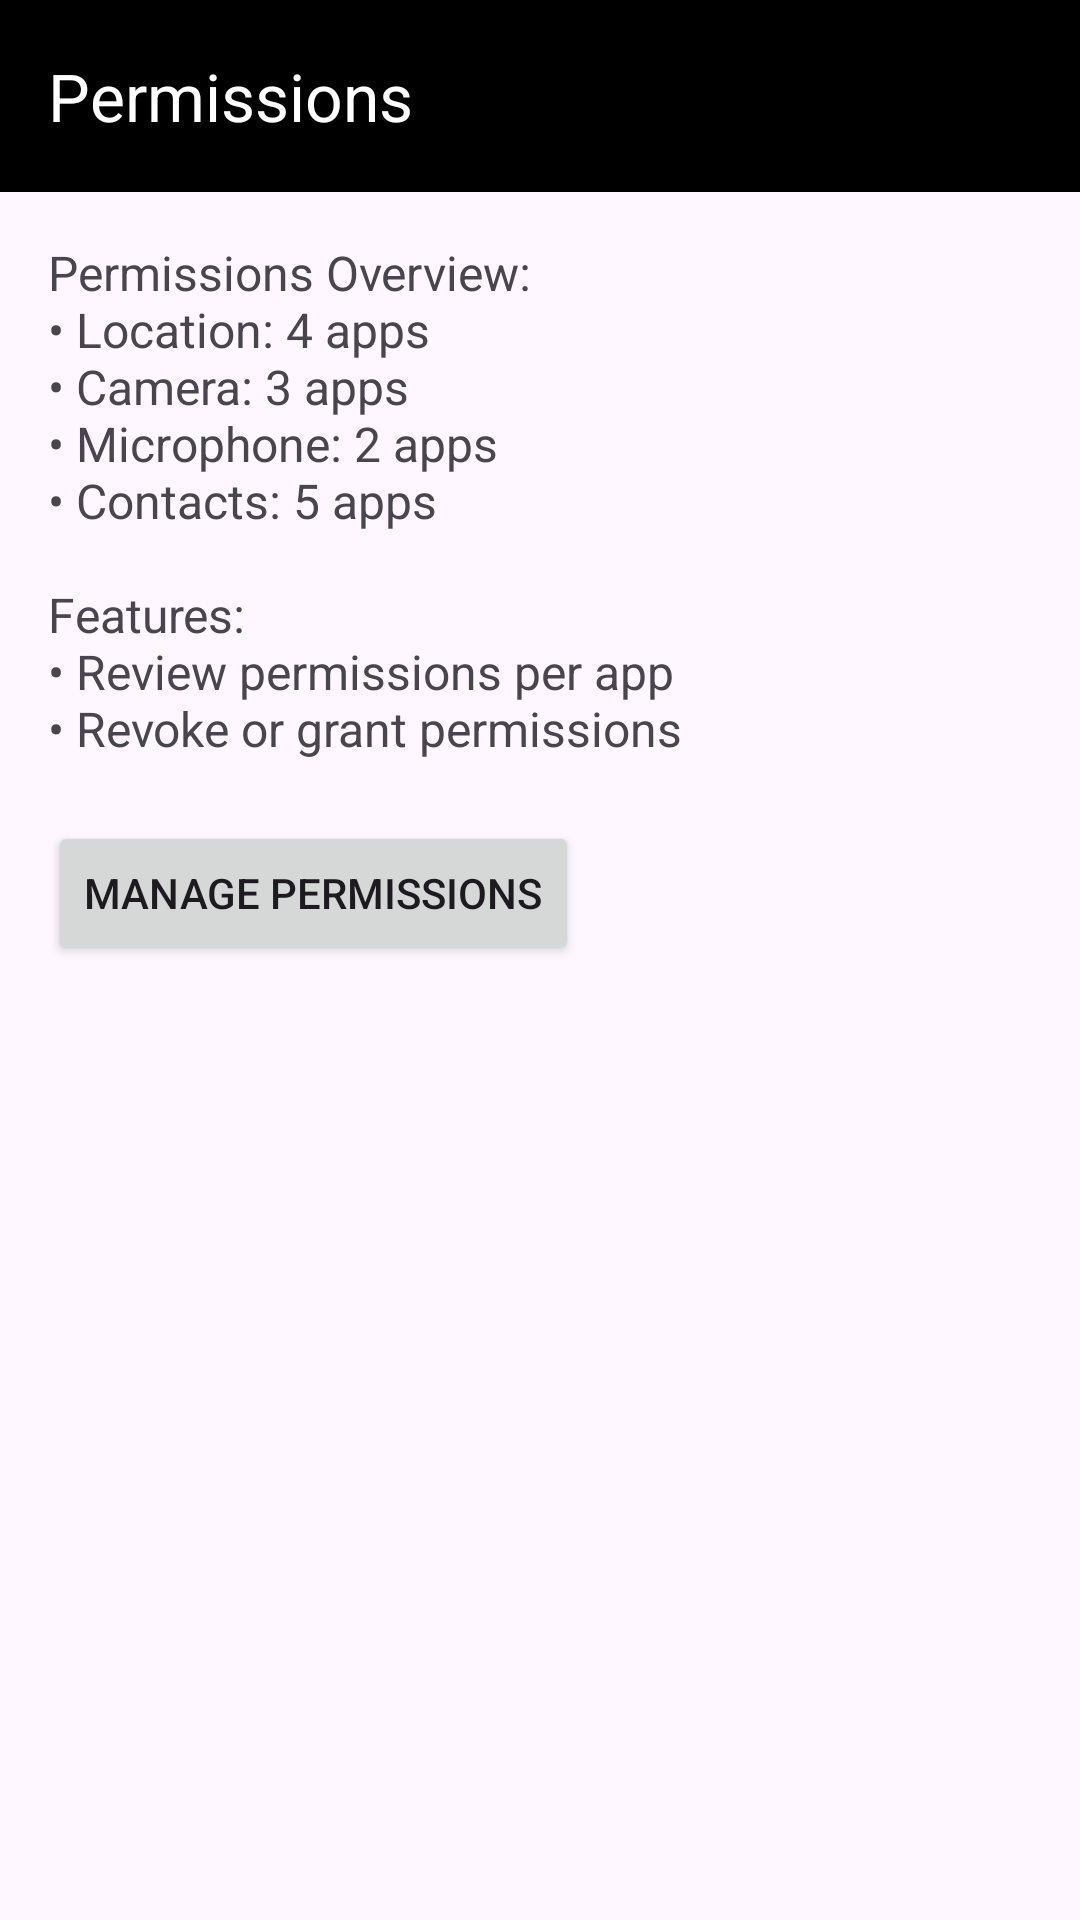

The Android layout XML behind this screen, and the referenced resources:
<!-- AndroidManifest.xml: application theme Theme.BreadcrumbSettings -->
<!-- res/layout/activity_permissions_detail.xml -->
<?xml version="1.0" encoding="utf-8"?>
<LinearLayout xmlns:android="http://schemas.android.com/apk/res/android"
    android:layout_width="match_parent"
    android:layout_height="match_parent"
    xmlns:app="http://schemas.android.com/apk/res-auto"
    android:orientation="vertical">

    
    <androidx.appcompat.widget.Toolbar
        android:id="@+id/toolbar"
        android:layout_width="match_parent"
        android:layout_height="?attr/actionBarSize"
        android:background="@android:color/black"
        android:theme="@style/ThemeOverlay.AppCompat.Dark.ActionBar"
        app:navigationIcon="@drawable/baseline_arrow_back_24"
        app:title="Permissions"
        app:titleTextColor="@android:color/white" />

    
    <ScrollView
        android:layout_width="match_parent"
        android:layout_height="match_parent">

        <LinearLayout
            android:layout_width="match_parent"
            android:layout_height="wrap_content"
            android:orientation="vertical"
            android:padding="16dp">

            
            <TextView
                android:id="@+id/info_text"
                android:layout_width="wrap_content"
                android:layout_height="wrap_content"
                android:text="Permissions Overview:&#10;• Location: 4 apps&#10;• Camera: 3 apps&#10;• Microphone: 2 apps&#10;• Contacts: 5 apps&#10;&#10;Features:&#10;• Review permissions per app&#10;• Revoke or grant permissions"
                android:textSize="16sp" />

            <Button
                android:id="@+id/manage_permissions_btn"
                android:layout_width="wrap_content"
                android:layout_height="wrap_content"
                android:text="Manage Permissions"
                android:layout_marginTop="20dp"/>
        </LinearLayout>
    </ScrollView>
</LinearLayout>
<!-- resources referenced by this layout -->
<resources>
  <style name="Theme.BreadcrumbSettings" parent="Base.Theme.BreadcrumbSettings" />
  <style name="Base.Theme.BreadcrumbSettings" parent="Theme.Material3.DayNight.NoActionBar">
          
          
      </style>
</resources>
